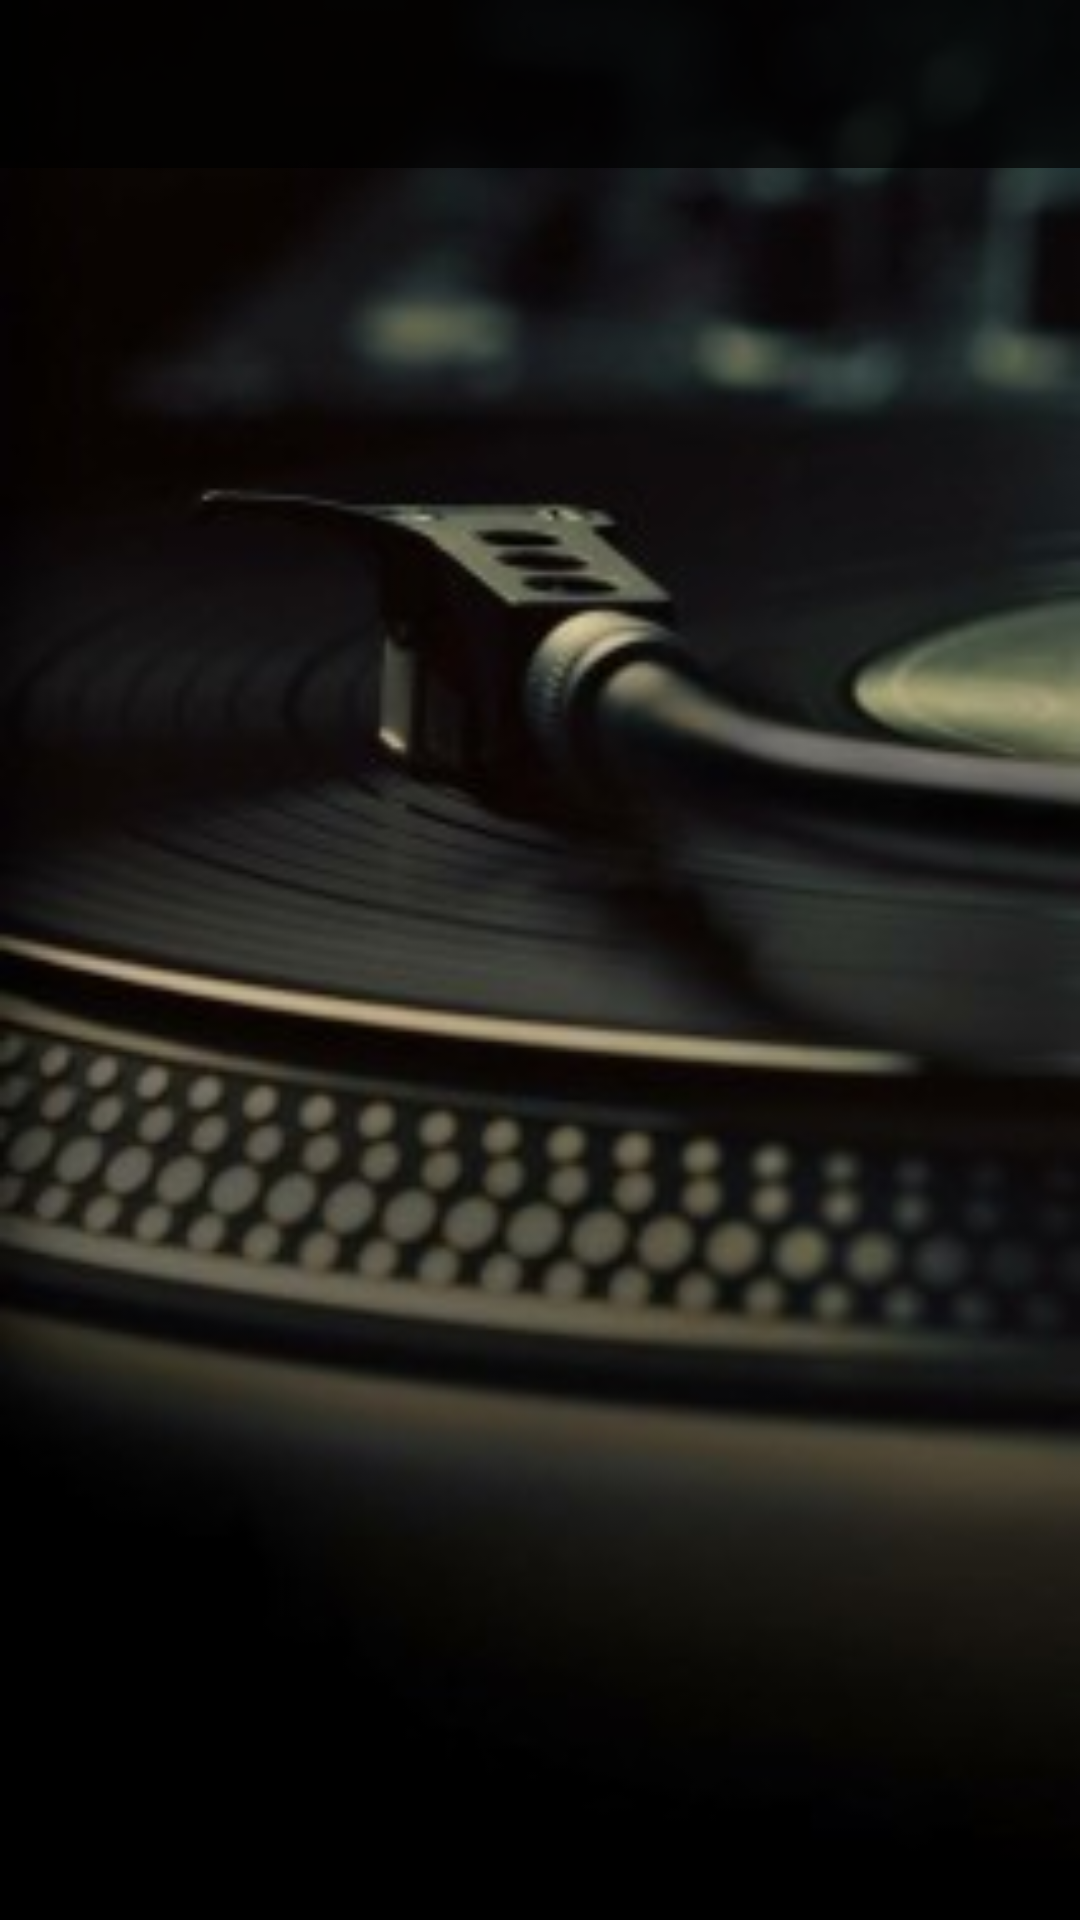

Write the Android layout XML for this screen, with the resource values it uses.
<!-- AndroidManifest.xml: application theme Theme.MusicPlayer -->
<!-- res/layout/screen_music_list.xml -->
<?xml version="1.0" encoding="utf-8"?>
<LinearLayout xmlns:android="http://schemas.android.com/apk/res/android"
    xmlns:tools="http://schemas.android.com/tools"
    android:layout_width="match_parent"
    android:layout_height="match_parent"
    android:orientation="vertical">

    <LinearLayout
        android:layout_width="match_parent"
        android:layout_height="?actionBarSize"
        android:background="#B3000000"
        android:gravity="center|left"
        android:paddingStart="24dp"
        android:paddingEnd="16dp"
        tools:ignore="RtlHardcoded,RtlSymmetry">

        <androidx.appcompat.widget.AppCompatButton
            android:id="@+id/closeBtn"
            android:layout_width="24dp"
            android:layout_height="24dp"
            android:background="@drawable/ic_back"
            android:gravity="center"
            tools:ignore="SpeakableTextPresentCheck,TouchTargetSizeCheck" />

        <TextView
            android:id="@+id/actionBarText"
            android:layout_width="0dp"
            android:gravity="center"
            android:layout_height="wrap_content"
            android:layout_marginLeft="24dp"
            android:layout_weight="1"
            android:textAllCaps="true"
            android:textColor="@color/white"
            android:textSize="22sp"
            android:textStyle="bold"
            tools:text="Albom" />

        <androidx.appcompat.widget.AppCompatButton
            android:id="@+id/addMusic"
            android:layout_width="30dp"
            android:visibility="invisible"
            android:layout_height="28dp"
            android:background="@drawable/ic_add"
            android:gravity="center" />
    </LinearLayout>

    <androidx.recyclerview.widget.RecyclerView
        android:id="@+id/listMusics"
        android:paddingLeft="4dp"
        android:paddingTop="4dp"
        android:paddingRight="4dp"
        android:layout_width="match_parent"
        android:layout_height="0dp"
        android:layout_weight="1"
        tools:listitem="@layout/item_music" />
</LinearLayout>
<!-- res/layout/item_music.xml (included above) -->
<?xml version="1.0" encoding="utf-8"?>
<FrameLayout xmlns:android="http://schemas.android.com/apk/res/android"
    xmlns:app="http://schemas.android.com/apk/res-auto"
    android:layout_width="match_parent"
    android:layout_height="wrap_content">

    <com.gauravk.audiovisualizer.visualizer.BarVisualizer
        xmlns:custom="http://schemas.android.com/apk/res-auto"
        android:id="@+id/blast"
        android:layout_width="match_parent"
        android:layout_height="match_parent"
        custom:avDensity="0.8"
        custom:avType="fill"
        custom:avColor="@color/currentItemColor"
        custom:avSpeed="normal"/>

    <LinearLayout
        android:id="@+id/itemBackground"
        android:layout_width="match_parent"
        android:layout_height="match_parent"
        android:background="@drawable/stroce_view"
        android:gravity="center"
        android:orientation="horizontal"
        android:padding="16dp">

        <de.hdodenhof.circleimageview.CircleImageView
            android:id="@+id/image_music_item"
            android:layout_width="60dp"
            android:layout_height="60dp"
            android:src="@drawable/music_image"
            app:civ_border_color="@color/itemColor"
            app:civ_border_width="2dp" />

        <LinearLayout
            android:layout_width="0dp"
            android:layout_height="wrap_content"
            android:layout_weight="4"
            android:orientation="vertical">

            <TextView
                android:id="@+id/textMusicItem"
                android:layout_width="match_parent"
                android:layout_height="wrap_content"
                android:layout_marginStart="8dp"
                android:maxLength="30"
                android:maxLines="1"
                android:scrollHorizontally="true"
                android:text="@string/none"
                android:textColor="@color/white"
                android:textSize="16sp"
                android:textStyle="bold" />

            <TextView
                android:id="@+id/textArtistItem"
                android:layout_width="match_parent"
                android:layout_height="wrap_content"
                android:layout_marginStart="8dp"
                android:maxLength="30"
                android:maxLines="1"
                android:scrollHorizontally="true"
                android:text="@string/none"
                android:textColor="@color/colorHidden"
                android:textSize="14sp"
                android:textStyle="bold" />
        </LinearLayout>

        <TextView
            android:id="@+id/textTimeItem"
            android:layout_width="0dp"
            android:layout_height="wrap_content"
            android:layout_marginStart="8dp"
            android:layout_weight="1"
            android:gravity="center"
            android:maxLength="6"
            android:maxLines="1"
            android:text="@string/time"
            android:textColor="@color/colorHidden"
            android:textSize="13sp"
            android:textStyle="bold" />
    </LinearLayout>

</FrameLayout>
<!-- resources referenced by this layout -->
<resources>
  <color name="colorHidden">#BEBBBB</color>
  <color name="currentItemColor">#B3480E</color>
  <color name="itemColor">#FF4444</color>
  <color name="white">#FFFFFFFF</color>
  <!-- drawable stroce_view (drawable) -->
  <?xml version="1.0" encoding="utf-8"?>
  <shape xmlns:android="http://schemas.android.com/apk/res/android">
      <stroke
          android:width="2dp"
          android:color="#E60C0000" />
      <solid android:color="#B4040404"/>
  </shape>
  <string name="none">None</string>
  <string name="time">5:69</string>
  <style name="Theme.MusicPlayer" parent="Theme.MaterialComponents.DayNight.NoActionBar">
          
          <item name="colorPrimary">@color/purple_500</item>
          <item name="colorPrimaryVariant">@color/white</item>
          <item name="colorOnPrimary">@color/white</item>
          
          <item name="colorSecondary">@color/teal_200</item>
          <item name="colorSecondaryVariant">@color/teal_700</item>
          <item name="colorOnSecondary">@color/black</item>
          
          <item name="android:statusBarColor" tools:targetApi="l">?attr/colorPrimaryVariant</item>
          
          <item name="android:windowBackground">@drawable/backround_player</item>
      </style>
  <color name="purple_500">#FF6200EE</color>
  <color name="teal_200">#FF03DAC5</color>
  <color name="teal_700">#FF018786</color>
  <color name="black">#FF000000</color>
  <!-- drawable backround_player: jpg bitmap (drawable, 12391 bytes) -->
</resources>
